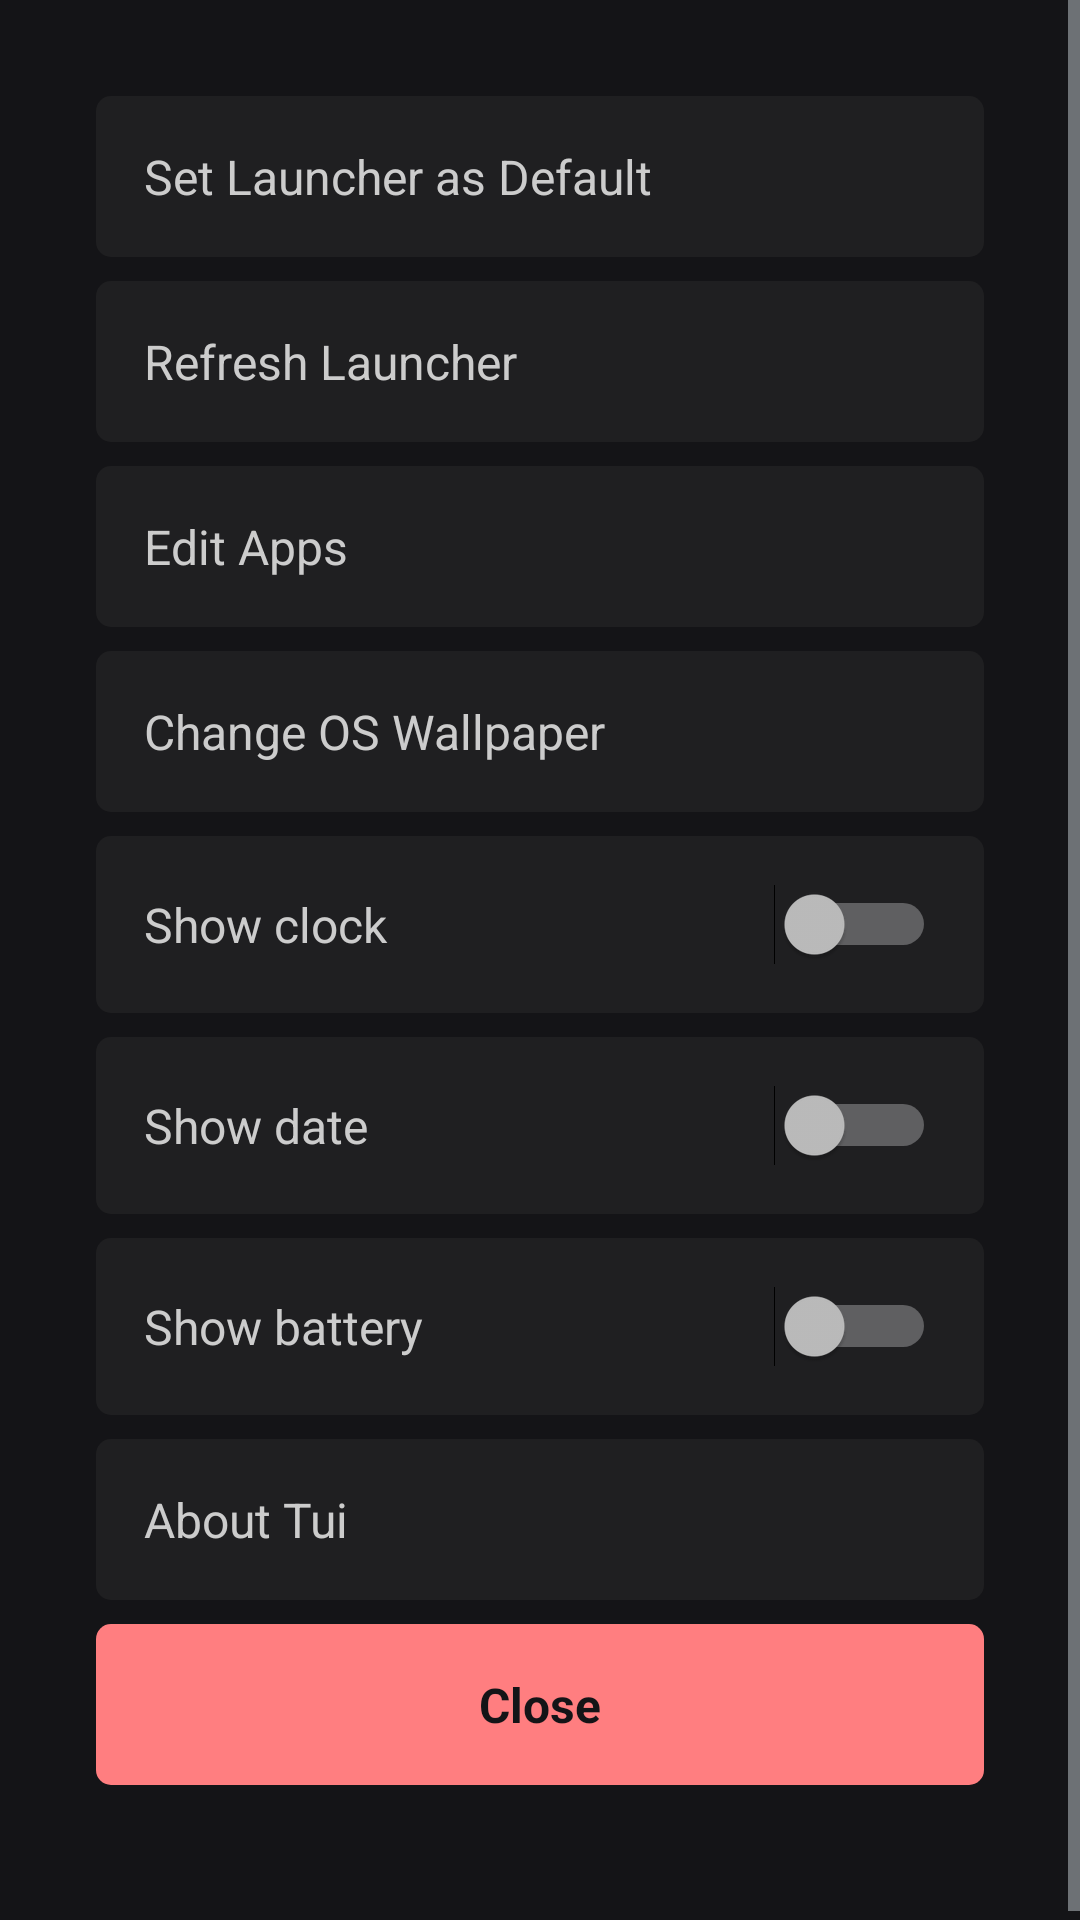

This screen was rendered from an Android layout file. Write that file and the resources it references.
<!-- AndroidManifest.xml: application theme Theme.Tui -->
<!-- res/layout/view_settings.xml -->
<?xml version="1.0" encoding="utf-8"?>
<ScrollView xmlns:android="http://schemas.android.com/apk/res/android"
    xmlns:app="http://schemas.android.com/apk/res-auto"
    android:layout_width="match_parent"
    android:layout_height="match_parent"
    android:fillViewport="true"
    android:background="@color/bg_color">

    <LinearLayout
        android:orientation="vertical"
        android:layout_width="match_parent"
        android:layout_height="wrap_content"
        android:gravity="start"
        android:padding="32dp">

        <FrameLayout
            android:id="@+id/activate_button"
            android:layout_width="match_parent"
            android:layout_height="wrap_content"
            android:clickable="true"
            android:focusable="true"
            android:padding="16dp"
            android:layout_marginBottom="8dp"
            android:background="@drawable/bg_secondary_rounded"
            android:gravity="center_vertical">

            <TextView
                android:text="Set Launcher as Default"
                android:textSize="16sp"
                android:layout_width="wrap_content"
                android:layout_height="wrap_content"
                android:textColor="@color/foreground_color" />
        </FrameLayout>

        <FrameLayout
            android:id="@+id/reset_button"
            android:layout_width="match_parent"
            android:layout_height="wrap_content"
            android:clickable="true"
            android:focusable="true"
            android:padding="16dp"
            android:layout_marginBottom="8dp"
            android:background="@drawable/bg_secondary_rounded"
            android:gravity="center_vertical">

            <TextView
                android:text="Refresh Launcher"
                android:textSize="16sp"
                android:layout_width="wrap_content"
                android:layout_height="wrap_content"
                android:textColor="@color/foreground_color" />
        </FrameLayout>

        <FrameLayout
            android:id="@+id/change_apps_button"
            android:layout_width="match_parent"
            android:layout_height="wrap_content"
            android:clickable="true"
            android:focusable="true"
            android:padding="16dp"
            android:layout_marginBottom="8dp"
            android:background="@drawable/bg_secondary_rounded"
            android:gravity="center_vertical">

            <TextView
                android:text="Edit Apps"
                android:textSize="16sp"
                android:layout_width="wrap_content"
                android:layout_height="wrap_content"
                android:textColor="@color/foreground_color" />
        </FrameLayout>

        <FrameLayout
            android:id="@+id/wallpaper_button"
            android:layout_width="match_parent"
            android:layout_height="wrap_content"
            android:clickable="true"
            android:focusable="true"
            android:padding="16dp"
            android:layout_marginBottom="8dp"
            android:background="@drawable/bg_secondary_rounded"
            android:gravity="center_vertical">

            <TextView
                android:text="Change OS Wallpaper"
                android:textSize="16sp"
                android:layout_width="wrap_content"
                android:layout_height="wrap_content"
                android:textColor="@color/foreground_color" />
        </FrameLayout>

        <LinearLayout
            android:layout_width="match_parent"
            android:layout_height="wrap_content"
            android:orientation="horizontal"
            android:padding="16dp"
            android:layout_marginBottom="8dp"
            android:background="@drawable/bg_secondary_rounded"
            android:gravity="center_vertical">

            <TextView
                android:layout_width="0dp"
                android:layout_height="wrap_content"
                android:layout_weight="1"
                android:text="Show clock"
                android:textSize="16sp"
                android:textColor="@color/foreground_color" />

            <Switch
                android:id="@+id/toggle_clock"
                android:layout_width="wrap_content"
                android:layout_height="wrap_content" />
        </LinearLayout>

        <LinearLayout
            android:layout_width="match_parent"
            android:layout_height="wrap_content"
            android:orientation="horizontal"
            android:padding="16dp"
            android:layout_marginBottom="8dp"
            android:background="@drawable/bg_secondary_rounded"
            android:gravity="center_vertical">

            <TextView
                android:layout_width="0dp"
                android:layout_height="wrap_content"
                android:layout_weight="1"
                android:text="Show date"
                android:textSize="16sp"
                android:textColor="@color/foreground_color" />

            <Switch
                android:id="@+id/toggle_date"
                android:layout_width="wrap_content"
                android:layout_height="wrap_content" />
        </LinearLayout>

        <LinearLayout
            android:layout_width="match_parent"
            android:layout_height="wrap_content"
            android:orientation="horizontal"
            android:padding="16dp"
            android:layout_marginBottom="8dp"
            android:background="@drawable/bg_secondary_rounded"
            android:gravity="center_vertical">

            <TextView
                android:layout_width="0dp"
                android:layout_height="wrap_content"
                android:layout_weight="1"
                android:text="Show battery"
                android:textSize="16sp"
                android:textColor="@color/foreground_color" />

            <Switch
                android:id="@+id/toggle_battery"
                android:layout_width="wrap_content"
                android:layout_height="wrap_content" />
        </LinearLayout>

        <FrameLayout
            android:id="@+id/about_button"
            android:layout_width="match_parent"
            android:layout_height="wrap_content"
            android:clickable="true"
            android:focusable="true"
            android:padding="16dp"
            android:layout_marginBottom="8dp"
            android:background="@drawable/bg_secondary_rounded"
            android:gravity="center_vertical">

            <TextView
                android:text="About Tui"
                android:textSize="16sp"
                android:layout_width="wrap_content"
                android:layout_height="wrap_content"
                android:textColor="@color/foreground_color" />
        </FrameLayout>

        <LinearLayout
            android:id="@+id/close_button"
            android:orientation="horizontal"
            android:clickable="true"
            android:focusable="true"
            android:layout_width="match_parent"
            android:layout_height="wrap_content"
            android:layout_marginBottom="16dp"
            android:padding="16dp"
            android:background="@drawable/bg_button_danger"
            android:gravity="center">

            <TextView
                android:text="@string/close"
                android:textSize="16sp"
                android:textStyle="bold"
                android:layout_width="wrap_content"
                android:layout_height="wrap_content"
                android:textColor="@color/bg_color" />
        </LinearLayout>
    </LinearLayout>
</ScrollView>
<!-- resources referenced by this layout -->
<resources>
  <color name="bg_color">#141417</color>
  <color name="foreground_color">#CCCCCC</color>
  <!-- drawable bg_button_danger (drawable) -->
  <shape xmlns:android="http://schemas.android.com/apk/res/android" android:shape="rectangle">
      <solid android:color="@color/danger"/>
      <corners android:radius="5dp"/>
  </shape>
  <!-- drawable bg_secondary_rounded (drawable) -->
  <shape xmlns:android="http://schemas.android.com/apk/res/android" android:shape="rectangle">
      <solid android:color="@color/secondary_bg"/>
      <corners android:radius="5dp"/>
  </shape>
  <string name="close">Close</string>
  <style name="Theme.Tui" parent="android:Theme.DeviceDefault">
          <item name="bgColor">@color/bg_color</item>
          <item name="foregroundColor">@color/foreground_color</item>
          <item name="android:windowNoTitle">true</item>
  
          <item name="android:windowBackground">?attr/bgColor</item>
          <item name="android:textColor">?attr/foregroundColor</item>
          <item name="android:statusBarColor">@android:color/transparent</item>
          <item name="android:windowFullscreen">false</item>
      </style>
  <color name="danger">#ff7e80</color>
  <color name="secondary_bg">#1f1f21</color>
</resources>
